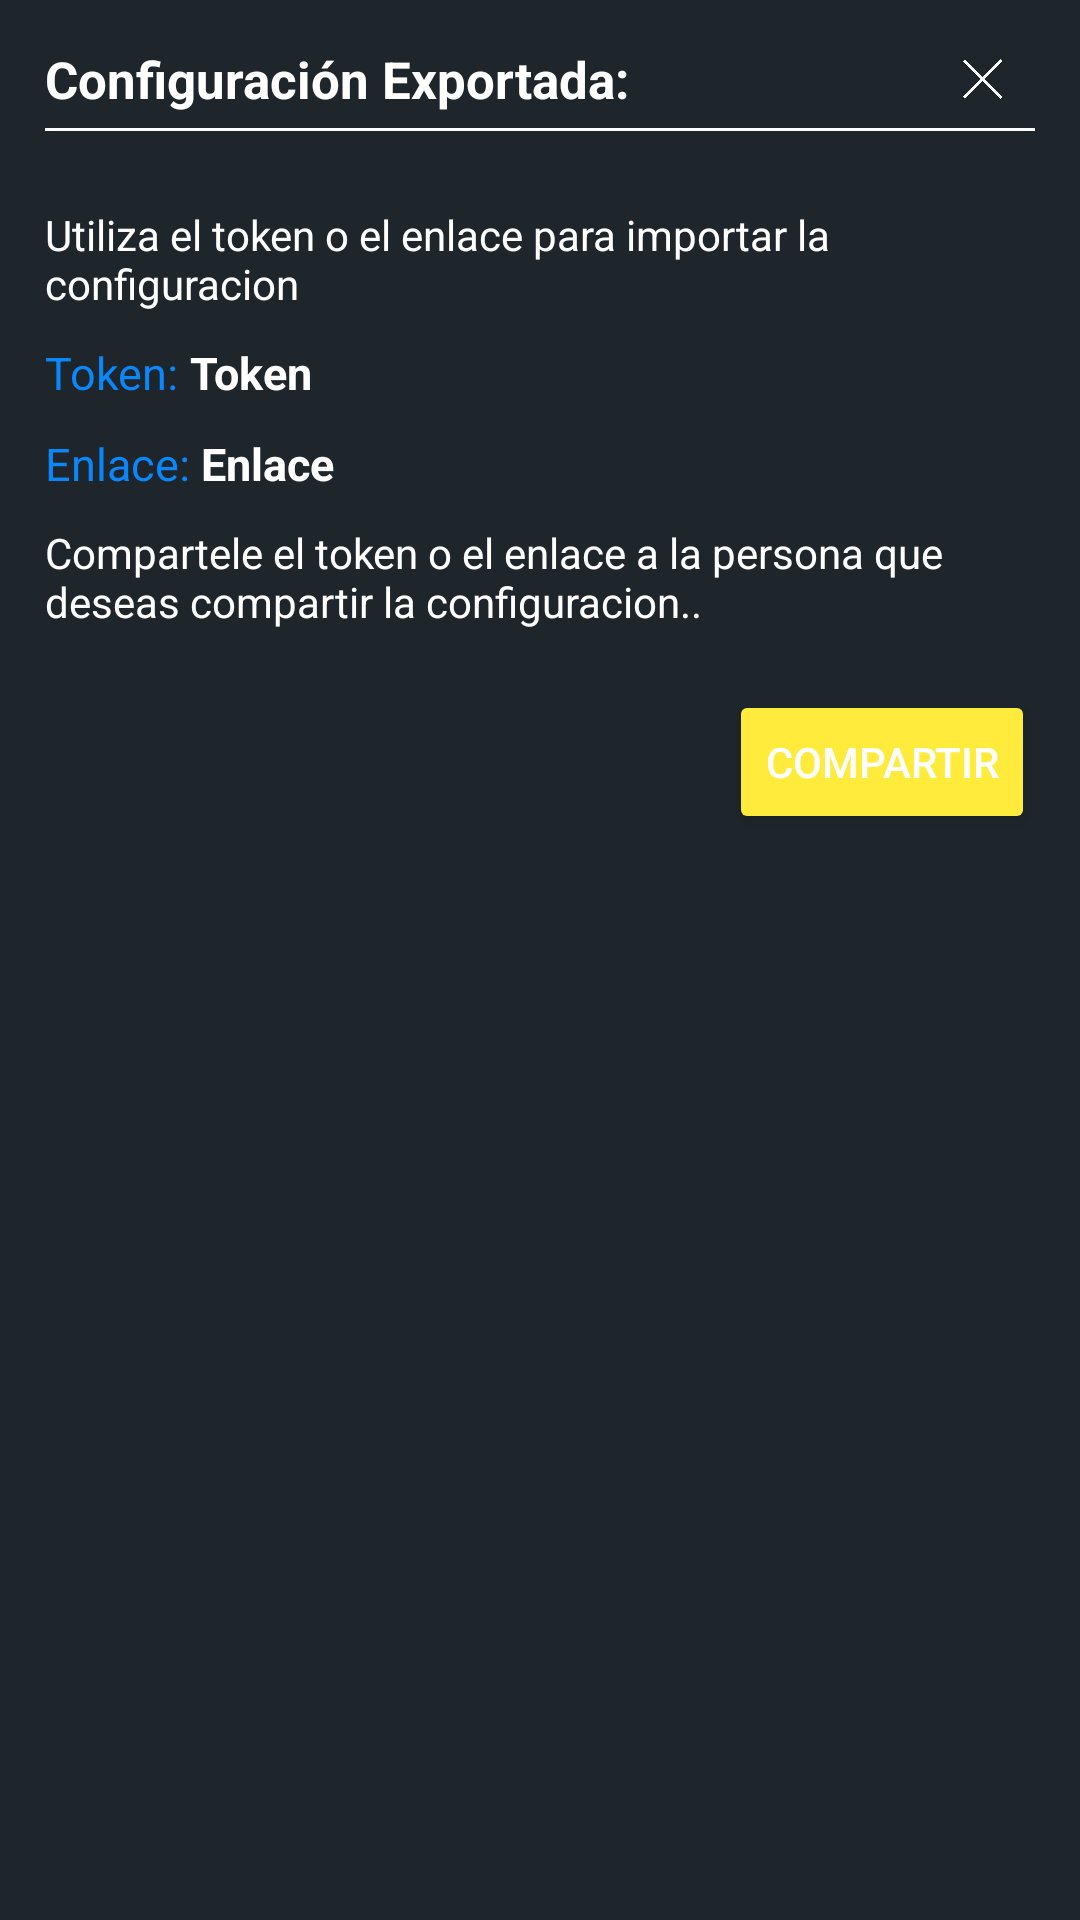

Reconstruct the res/layout file that produces this screen, plus the resources it refers to.
<!-- AndroidManifest.xml: application theme AppTheme -->
<!-- res/layout/exportar_ly_token.xml -->
<?xml version="1.0" encoding="utf-8"?>
<LinearLayout xmlns:android="http://schemas.android.com/apk/res/android"
    android:layout_width="fill_parent"
    xmlns:app="http://schemas.android.com/apk/res-auto"
    android:background="@color/colorBtn"
    android:gravity="center_horizontal"
    android:layout_height="fill_parent"
    android:orientation="vertical">





    <LinearLayout

        android:padding="15dp"
        android:orientation="vertical"
        android:layout_width="match_parent"
        android:layout_height="wrap_content"
        android:layout_margin="0dp">


        <LinearLayout
            android:layout_marginEnd="10dp"
            android:orientation="horizontal"
            android:layout_width="match_parent"
            android:layout_height="wrap_content"
            android:background="@drawable/targeta">







            <TextView
                android:textSize="17dp"
                android:textStyle="bold"
                android:textColor="#ffffff"
                android:text="Configuración Exportada:"
                android:layout_width="wrap_content"
                android:layout_height="wrap_content"
                android:hint="Payload"/>

            <LinearLayout
                android:orientation="horizontal"
                android:layout_width="match_parent"
                android:gravity="end"
                android:layout_height="fill_parent">
                <ImageView
                    android:id="@+id/hadsButton2"
                    android:src="@drawable/salir"
                    android:layout_width="15dp"
                    android:layout_height="fill_parent"/>
            </LinearLayout>




        </LinearLayout>




        <LinearLayout
            android:layout_marginTop="5dp"
            android:orientation="horizontal"
            android:layout_width="match_parent"
            android:layout_height="1dp"
            android:background="#ffffff">

        </LinearLayout>




    </LinearLayout>





    <LinearLayout

        android:paddingBottom="15dp"
        android:paddingLeft="15dp"
        android:paddingRight="15dp"
        android:orientation="vertical"
        android:layout_width="match_parent"
        android:layout_height="wrap_content"
        android:layout_margin="0dp"
        >









        <LinearLayout
            android:orientation="vertical"
            android:layout_width="wrap_content"
            android:layout_height="wrap_content">
            
            <TextView
                android:layout_marginTop="10dp"
                android:layout_width="wrap_content"
                android:layout_height="wrap_content"
                android:background="#00000000"
                android:textColor="#ffffff"
                android:text="Utiliza el token o el enlace para importar la configuracion" />










            <LinearLayout
                android:orientation="horizontal"
                android:layout_width="wrap_content"
                android:layout_height="wrap_content">

            <TextView
                android:layout_marginTop="10dp"
                android:layout_width="wrap_content"
                android:layout_height="wrap_content"
                android:background="#00000000"
                android:textSize="15dp"
                android:textColor="#0A87FB"
                android:text="Token: " />





            <TextView
                android:id="@+id/tokencp"
                android:layout_marginTop="10dp"
                android:layout_width="wrap_content"
                android:layout_height="wrap_content"
                android:textIsSelectable="true"
                android:text="Token"
                android:textSize="15dp"
                android:textColor="#ffffff"
                android:textStyle="bold"/>

            </LinearLayout>
            
            <LinearLayout
                android:orientation="horizontal"
                android:layout_width="wrap_content"
                android:layout_height="wrap_content">

            <TextView
                android:layout_marginTop="10dp"
                android:layout_width="wrap_content"
                android:layout_height="wrap_content"
                android:background="#00000000"
                android:textSize="15dp"
                android:textColor="#0A87FB"
                android:text="Enlace: " />





            <TextView
                android:id="@+id/enlacecp"
                android:layout_marginTop="10dp"
                android:layout_width="wrap_content"
                android:layout_height="wrap_content"
                android:textIsSelectable="true"
                android:text="Enlace"
                android:textSize="15dp"
                android:textColor="#ffffff"
                android:textStyle="bold"/>

            </LinearLayout>




            <TextView
                android:layout_marginTop="10dp"
                android:layout_width="wrap_content"
                android:layout_height="wrap_content"
                android:background="#00000000"
                android:textColor="#ffffff"
                android:text="Compartele el token o el enlace a la persona que deseas compartir la configuracion.." />

























        </LinearLayout>


        <LinearLayout
            android:layout_width="fill_parent"
            android:layout_height="wrap_content"
            android:layout_marginTop="10dp"
            android:gravity="end"
            android:orientation="horizontal">






            <LinearLayout
                android:layout_width="wrap_content"
                android:layout_height="wrap_content"
                android:layout_marginTop="10dp"
                android:orientation="horizontal">


            <Button
                android:drawableLeft="@drawable/ic_shared"
                android:id="@+id/hadsButton1"
                android:layout_width="wrap_content"
                app:backgroundTint="@color/blue_light"
                android:layout_height="wrap_content"
                android:text="Compartir"
                android:maxLines="1"
                android:textColor="#ffffff" />

            </LinearLayout>



        </LinearLayout>


    </LinearLayout>

</LinearLayout>
<!-- resources referenced by this layout -->
<resources>
  <color name="blue_light">#FFEB3B</color>
  <color name="colorBtn">#1e252b</color> //color toolbar // targetas
  <!-- drawable salir: png bitmap (drawable, 17361 bytes) -->
  <!-- drawable targeta (drawable) -->
  <?xml version="1.0" encoding="UTF-8"?>
  <selector xmlns:android="http://schemas.android.com/apk/res/android">
      <item android:state_pressed="true">
          <shape>
              <gradient
                  android:startColor="@color/colorBtn"
                  android:endColor="@color/colorBtn"
                  android:type="linear"
                  android:angle="90"/>
              <corners android:radius="7dp"/>
          </shape>
      </item>
      <item>
          <shape>
              <solid android:color="@color/colorBtn"/>
              <corners android:radius="7dp"/>
          </shape>
      </item>
  
  </selector>
  <style name="AppTheme" parent="Theme.MaterialComponents.DayNight.NoActionBar">
  
  		<item name="colorPrimary">@color/colorPrimary</item>
  		<item name="colorPrimaryDark">@color/colorPrimaryDark</item>
          <item name="materialAlertDialogTheme">@style/ThemeOverlay.App.MaterialAlertDialog</item>
  		<item name="colorAccent">@color/colorAccent</item>
          <item name="android:textColor">@color/colorAccent</item>
          <item name="android:textColorPrimary">@color/textColorSecondary</item>
          <item name="android:textColorSecondary">@color/textColorSecondary</item>
  		<item name="preferenceTheme">@style/AppPreference</item>
  		<item name="alertDialogTheme">@style/AppAlertDialog</item>
          <item name="android:windowBackground">@color/colorPrimary</item>
          <item name="buttonTint">@color/colorAccent</item>
          <item name="android:forceDarkAllowed">false</item>
  		<item name="android:navigationBarColor" tools:targetApi="21">@color/colorPrimaryDark</item>
  	</style>
  <color name="colorPrimary">#1e252b</color> //color toolbar
  <color name="colorPrimaryDark">#1e252b</color> // color barra notificaciones
  <style name="ThemeOverlay.App.MaterialAlertDialog" parent="ThemeOverlay.MaterialComponents.MaterialAlertDialog">
          <item name="colorPrimary">@color/blanco</item>
          <item name="android:windowBackground">@color/targeta</item>
          <item name="colorSecondary">@color/blanco</item>
          <item name="android:textColorPrimary">@color/textColorSecondary</item>
          <item name="android:textColorSecondary">@color/textColorSecondary</item>
      </style>
  <color name="colorAccent">#FFEB3B</color>
  <color name="textColorSecondary">#787878</color>
  <style name="AppPreference" parent="PreferenceThemeOverlay">
          <item name="android:cacheColorHint">@color/white</item>
          <item name="android:textColorHint">@color/white</item>
          <item name="android:textSize">12dp</item>
      </style>
  <style name="AppAlertDialog" parent="Theme.AppCompat.Light.Dialog.Alert">
          <item name="colorAccent">@color/targeta</item>
          <item name="android:textColor">@color/blanco</item>
          <item name="android:textColorHint">@color/colorText</item>
          <item name="android:windowBackground">@color/targeta</item>
          <item name="buttonTint">@color/colorText</item>
      </style>
  <color name="blanco">#ffffff</color>
  <color name="targeta">@color/colorPrimary</color>
  <color name="white">#ffffff</color>
  <color name="colorText">#ffffff</color>
</resources>
